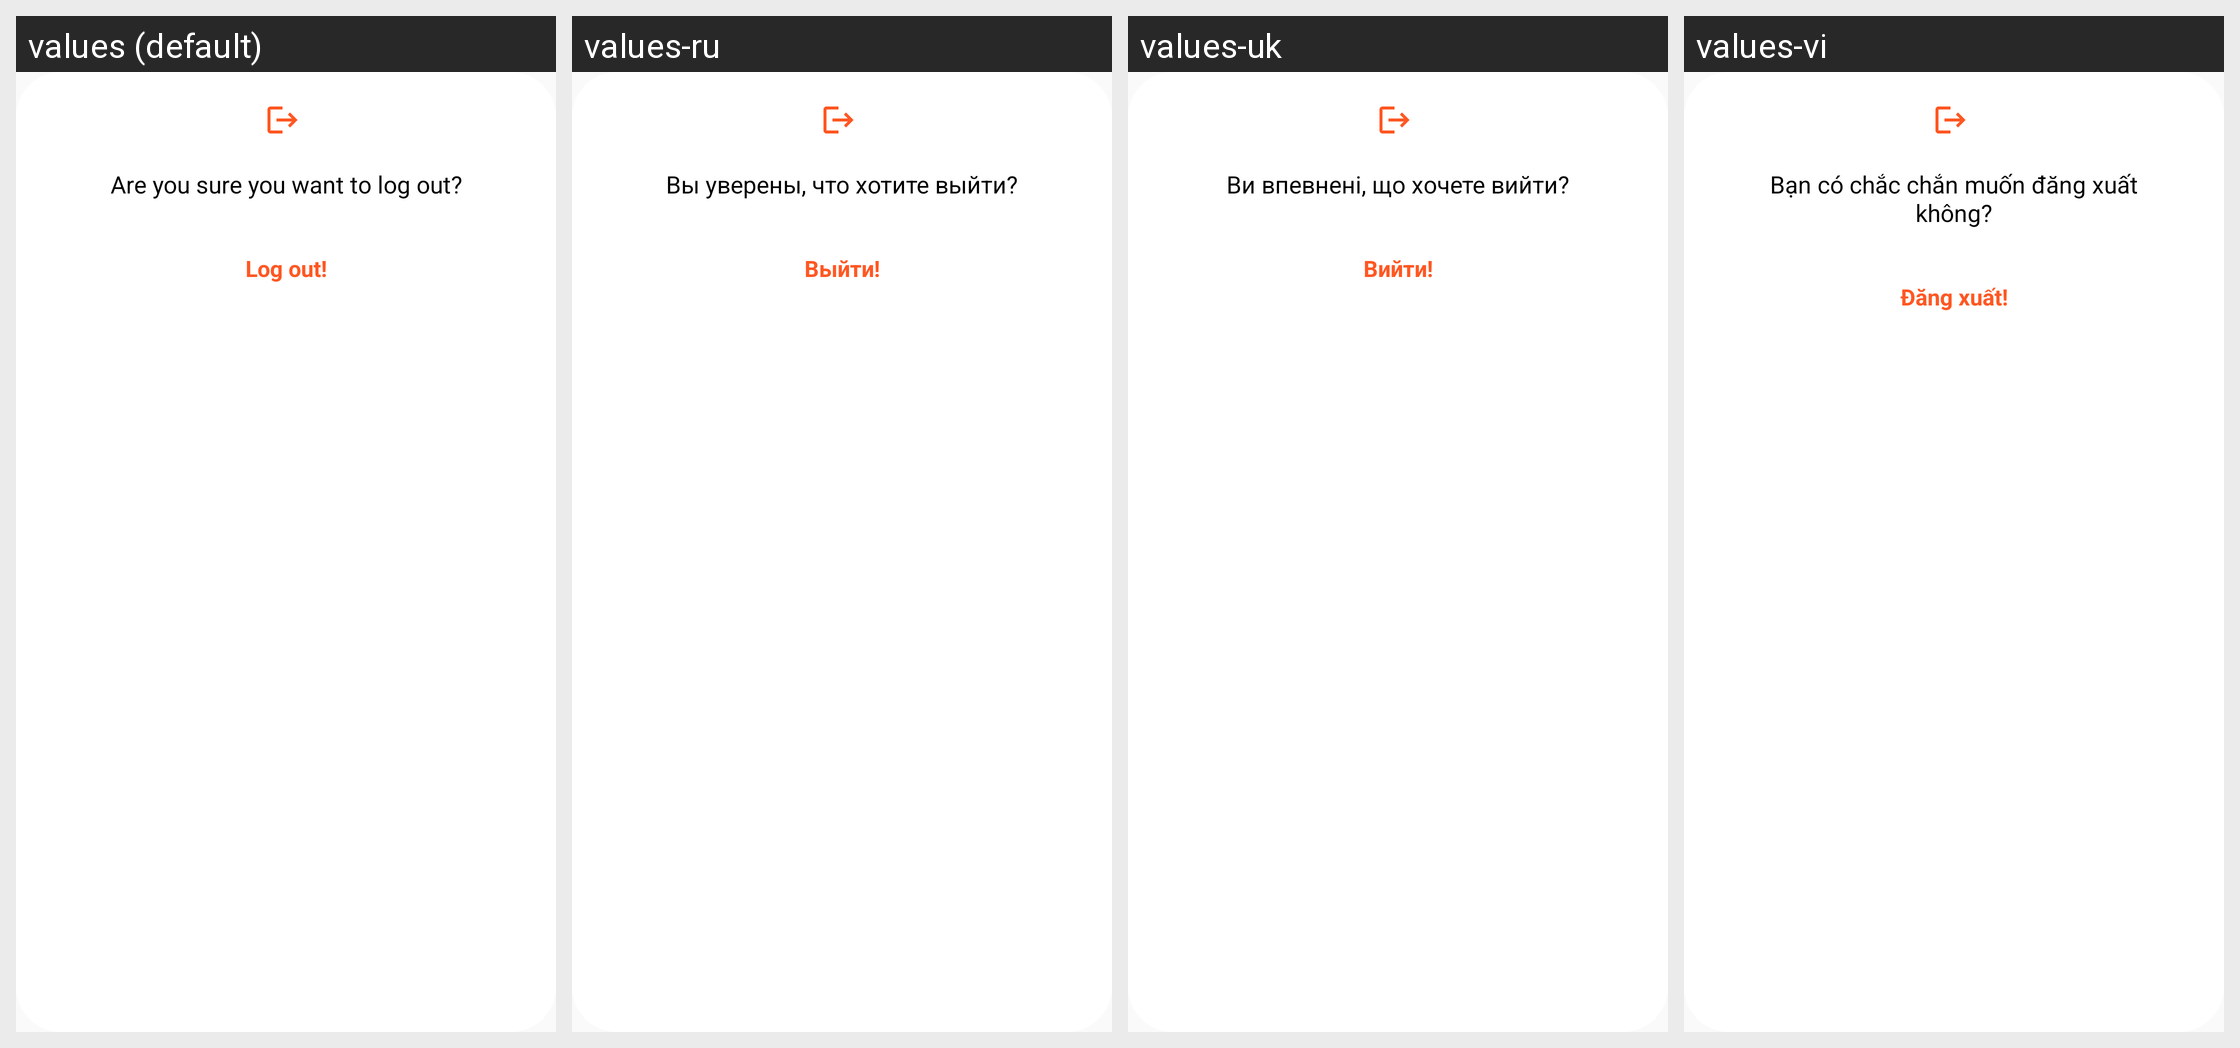

Here is an Android app screen in its default locale and in the app's own translations. Write out the translated-string differences for the strings that appear on this screen.
Android screen res/layout/dialog_exit.xml rendered under 4 locales, left to right: values (default), values-ru, values-uk, values-vi. Device: Nexus 5 (rendered at 1080×1920; each locale shown at half size, 540×960, under a caption strip naming it); theme Theme.MyAppCompatTheme.
Other locales in the repository, not shown: values-ar, values-bg, values-bn, values-cs, values-da, values-de, values-el, values-en, values-es, values-et, values-fi, values-fr, values-hi, values-hr, values-hu, values-in, values-it, values-iw, values-ja, values-ko, values-lt, values-lv, values-nl, values-no, values-pl, values-pt, values-ro, values-sk, values-sl, values-sr, values-sv, values-sw, values-th, values-tr, values-zh.
Strings drawn on this screen, with the default value and each locale's value (text and hints the layout hard-codes, and strings that could not be matched under every locale, appear in the picture but are not listed):

tv_exit_check
  values: Are you sure you want to log out?
  values-ru: Вы уверены, что хотите выйти?
  values-uk: Ви впевнені, що хочете вийти?
  values-vi: Bạn có chắc chắn muốn đăng xuất không?

tv_exit
  values: Log out!
  values-ru: Выйти!
  values-uk: Вийти!
  values-vi: Đăng xuất!
